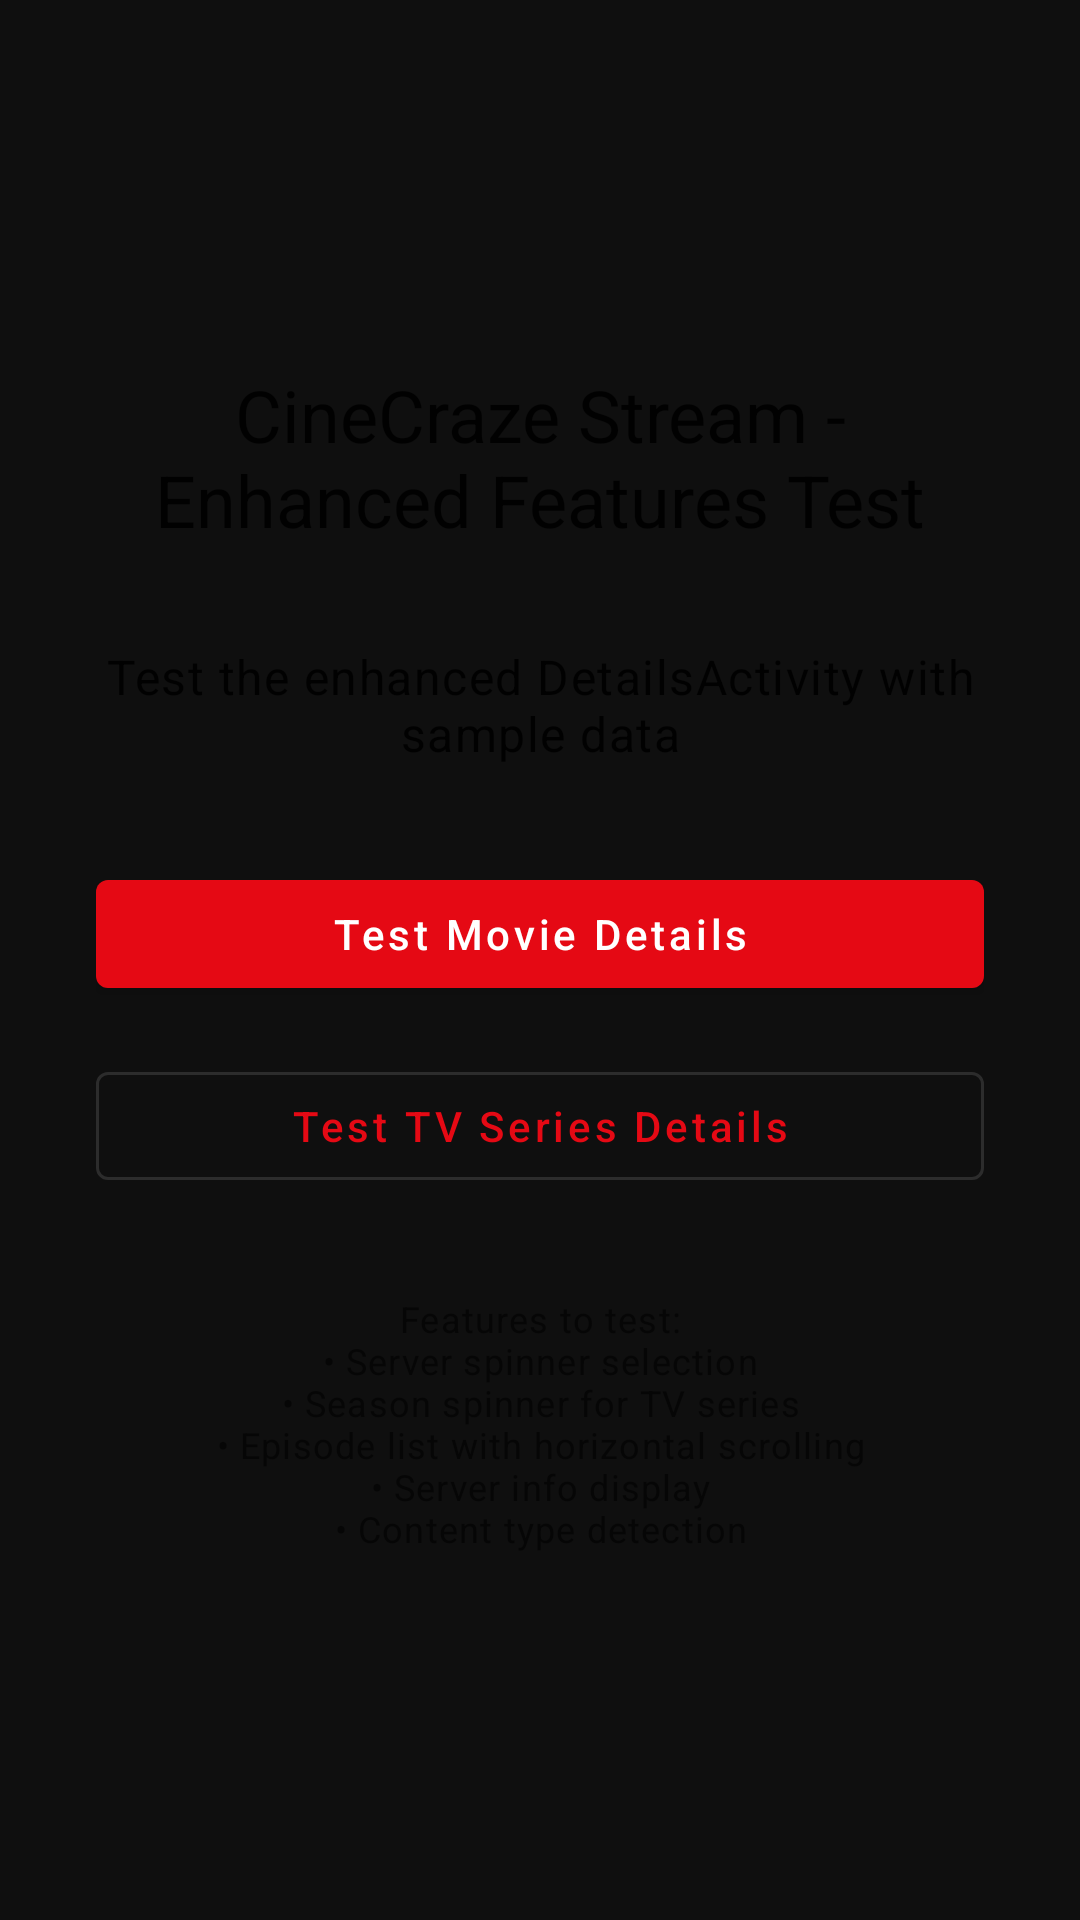

This screen was rendered from an Android layout file. Write that file and the resources it references.
<!-- AndroidManifest.xml: activity theme Theme.CineCraze.NoActionBar -->
<!-- res/layout/activity_test_details.xml -->
<?xml version="1.0" encoding="utf-8"?>
<LinearLayout xmlns:android="http://schemas.android.com/apk/res/android"
    android:layout_width="match_parent"
    android:layout_height="match_parent"
    android:orientation="vertical"
    android:gravity="center"
    android:padding="32dp">

    <TextView
        android:layout_width="wrap_content"
        android:layout_height="wrap_content"
        android:text="CineCraze Stream - Enhanced Features Test"
        android:textAppearance="?attr/textAppearanceHeadline5"
        android:gravity="center"
        android:layout_marginBottom="32dp" />

    <TextView
        android:layout_width="wrap_content"
        android:layout_height="wrap_content"
        android:text="Test the enhanced DetailsActivity with sample data"
        android:textAppearance="?attr/textAppearanceBody1"
        android:gravity="center"
        android:layout_marginBottom="32dp" />

    <Button
        android:id="@+id/test_movie_button"
        android:layout_width="match_parent"
        android:layout_height="wrap_content"
        android:text="Test Movie Details"
        android:textAllCaps="false"
        android:layout_marginBottom="16dp"
        style="@style/Widget.MaterialComponents.Button" />

    <Button
        android:id="@+id/test_tv_series_button"
        android:layout_width="match_parent"
        android:layout_height="wrap_content"
        android:text="Test TV Series Details"
        android:textAllCaps="false"
        style="@style/Widget.MaterialComponents.Button.OutlinedButton" />

    <TextView
        android:layout_width="wrap_content"
        android:layout_height="wrap_content"
        android:text="Features to test:&#10;• Server spinner selection&#10;• Season spinner for TV series&#10;• Episode list with horizontal scrolling&#10;• Server info display&#10;• Content type detection"
        android:textAppearance="?attr/textAppearanceCaption"
        android:gravity="center"
        android:layout_marginTop="32dp"
        android:textColor="?android:attr/textColorSecondary" />

</LinearLayout>
<!-- resources referenced by this layout -->
<resources>
  <style name="Theme.CineCraze.NoActionBar">
          <item name="windowActionBar">false</item>
          <item name="windowNoTitle">true</item>
      </style>
</resources>
